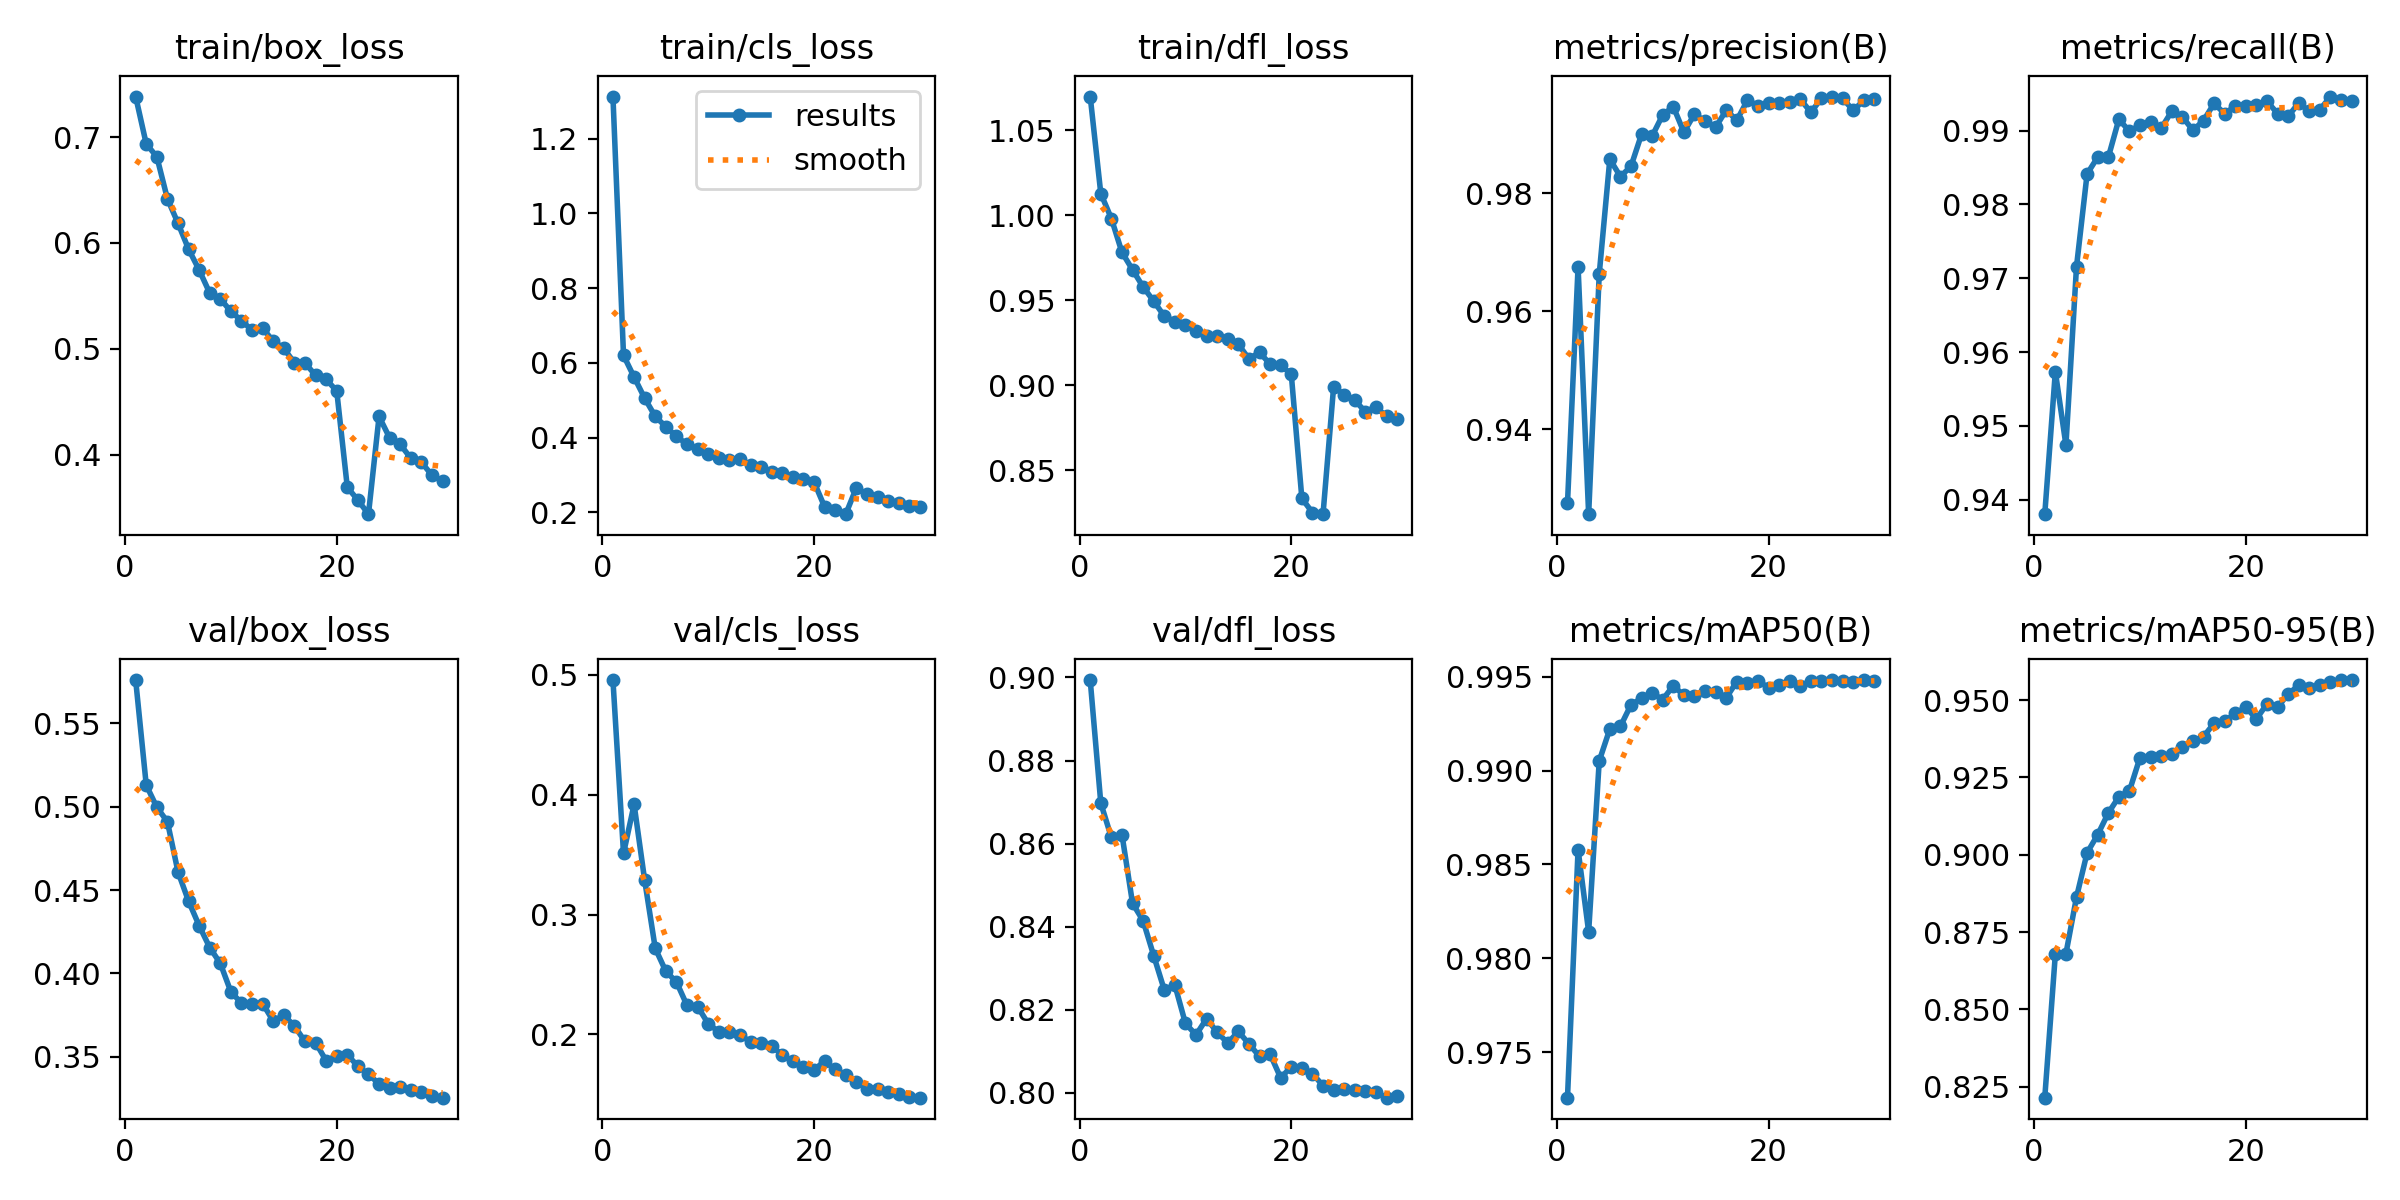

Values plotted in this chart, from the file beside it:
epoch, time, train/box_loss, train/cls_loss, train/dfl_loss, metrics/precision(B), metrics/recall(B), metrics/mAP50(B), metrics/mAP50-95(B), val/box_loss, val/cls_loss, val/dfl_loss, lr/pg0, lr/pg1, lr/pg2
1, 1024, 0.7385, 1.313, 1.07, 0.9274, 0.938, 0.9726, 0.8214, 0.5758, 0.4954, 0.8994, 0.0003329, 0.0003329, 0.0003329
2, 2041, 0.6936, 0.6202, 1.013, 0.9676, 0.9573, 0.9858, 0.8678, 0.5129, 0.3509, 0.8698, 0.0006443, 0.0006443, 0.0006443
3, 3054, 0.6815, 0.5621, 0.9981, 0.9256, 0.9474, 0.9814, 0.868, 0.4996, 0.3918, 0.8615, 0.0009336, 0.0009336, 0.0009336
4, 4080, 0.6418, 0.5054, 0.9782, 0.9663, 0.9716, 0.9905, 0.8863, 0.4909, 0.3285, 0.8622, 0.000901, 0.000901, 0.000901
5, 5115, 0.6187, 0.4568, 0.968, 0.9858, 0.9841, 0.9922, 0.9006, 0.4609, 0.2717, 0.8457, 0.000868, 0.000868, 0.000868
6, 6139, 0.5942, 0.4292, 0.9579, 0.9829, 0.9864, 0.9924, 0.9065, 0.4433, 0.2527, 0.8414, 0.000835, 0.000835, 0.000835
7, 7165, 0.5745, 0.4034, 0.9495, 0.9846, 0.9863, 0.9935, 0.9135, 0.4286, 0.2438, 0.833, 0.000802, 0.000802, 0.000802
8, 8184, 0.5527, 0.382, 0.9407, 0.9901, 0.9915, 0.9939, 0.9187, 0.4155, 0.2242, 0.8248, 0.000769, 0.000769, 0.000769
9, 9195, 0.5473, 0.3687, 0.9375, 0.9898, 0.9899, 0.9941, 0.9206, 0.4061, 0.2233, 0.826, 0.000736, 0.000736, 0.000736
10, 10210, 0.5353, 0.3561, 0.9353, 0.9933, 0.9907, 0.9938, 0.9314, 0.389, 0.209, 0.8167, 0.000703, 0.000703, 0.000703
11, 11222, 0.5266, 0.3441, 0.932, 0.9947, 0.9911, 0.9945, 0.9317, 0.3822, 0.2022, 0.814, 0.00067, 0.00067, 0.00067
12, 12246, 0.5175, 0.3413, 0.9289, 0.9904, 0.9903, 0.994, 0.9318, 0.3818, 0.2018, 0.8179, 0.000637, 0.000637, 0.000637
13, 1097, 0.5193, 0.3434, 0.9289, 0.9935, 0.9926, 0.994, 0.9327, 0.382, 0.1999, 0.8146, 0.000604, 0.000604, 0.000604
14, 2195, 0.5073, 0.3267, 0.927, 0.9923, 0.9919, 0.9942, 0.9349, 0.3715, 0.1937, 0.812, 0.000571, 0.000571, 0.000571
15, 3289, 0.5003, 0.322, 0.9241, 0.9912, 0.99, 0.9942, 0.9366, 0.375, 0.1932, 0.8148, 0.000538, 0.000538, 0.000538
16, 4378, 0.4867, 0.3085, 0.9156, 0.9941, 0.9913, 0.9939, 0.9382, 0.3685, 0.1904, 0.8118, 0.000505, 0.000505, 0.000505
17, 5474, 0.4865, 0.3042, 0.9194, 0.9924, 0.9937, 0.9948, 0.9425, 0.3593, 0.1828, 0.8088, 0.000472, 0.000472, 0.000472
18, 6568, 0.4749, 0.2934, 0.9124, 0.9958, 0.9923, 0.9947, 0.9431, 0.3586, 0.1775, 0.8094, 0.000439, 0.000439, 0.000439
19, 7665, 0.4711, 0.2894, 0.9118, 0.9949, 0.9933, 0.9948, 0.9457, 0.3477, 0.1729, 0.8036, 0.000406, 0.000406, 0.000406
20, 8753, 0.4601, 0.2816, 0.9065, 0.9953, 0.9933, 0.9944, 0.9477, 0.3507, 0.1705, 0.8063, 0.000373, 0.000373, 0.000373
21, 9859, 0.369, 0.2147, 0.8335, 0.9953, 0.9935, 0.9946, 0.9439, 0.3513, 0.1777, 0.8059, 0.00034, 0.00034, 0.00034
22, 10950, 0.3569, 0.2056, 0.8252, 0.9954, 0.994, 0.9948, 0.9488, 0.3444, 0.1709, 0.8046, 0.000307, 0.000307, 0.000307
23, 12042, 0.3436, 0.1951, 0.8243, 0.996, 0.9923, 0.9945, 0.9477, 0.3395, 0.1664, 0.8018, 0.000274, 0.000274, 0.000274
24, 1080, 0.436, 0.2656, 0.8991, 0.9938, 0.9919, 0.9948, 0.952, 0.334, 0.1607, 0.8006, 0.000241, 0.000241, 0.000241
25, 2160, 0.4158, 0.2481, 0.8946, 0.9962, 0.9938, 0.9948, 0.9547, 0.3315, 0.1547, 0.801, 0.000208, 0.000208, 0.000208
26, 3240, 0.4096, 0.2416, 0.8912, 0.9964, 0.9926, 0.9948, 0.9539, 0.3322, 0.1543, 0.8006, 0.000175, 0.000175, 0.000175
27, 4321, 0.3965, 0.2311, 0.8845, 0.9961, 0.9928, 0.9948, 0.9547, 0.33, 0.1522, 0.8004, 0.000142, 0.000142, 0.000142
28, 5401, 0.3927, 0.2258, 0.8873, 0.9941, 0.9946, 0.9947, 0.9557, 0.3292, 0.1502, 0.8001, 0.000109, 0.000109, 0.000109
29, 6481, 0.3804, 0.2179, 0.8817, 0.9958, 0.9941, 0.9948, 0.9565, 0.3264, 0.1479, 0.7989, 7.6e-05, 7.6e-05, 7.6e-05
30, 7561, 0.3747, 0.2146, 0.8801, 0.996, 0.994, 0.9948, 0.9565, 0.3256, 0.1473, 0.7993, 4.3e-05, 4.3e-05, 4.3e-05
